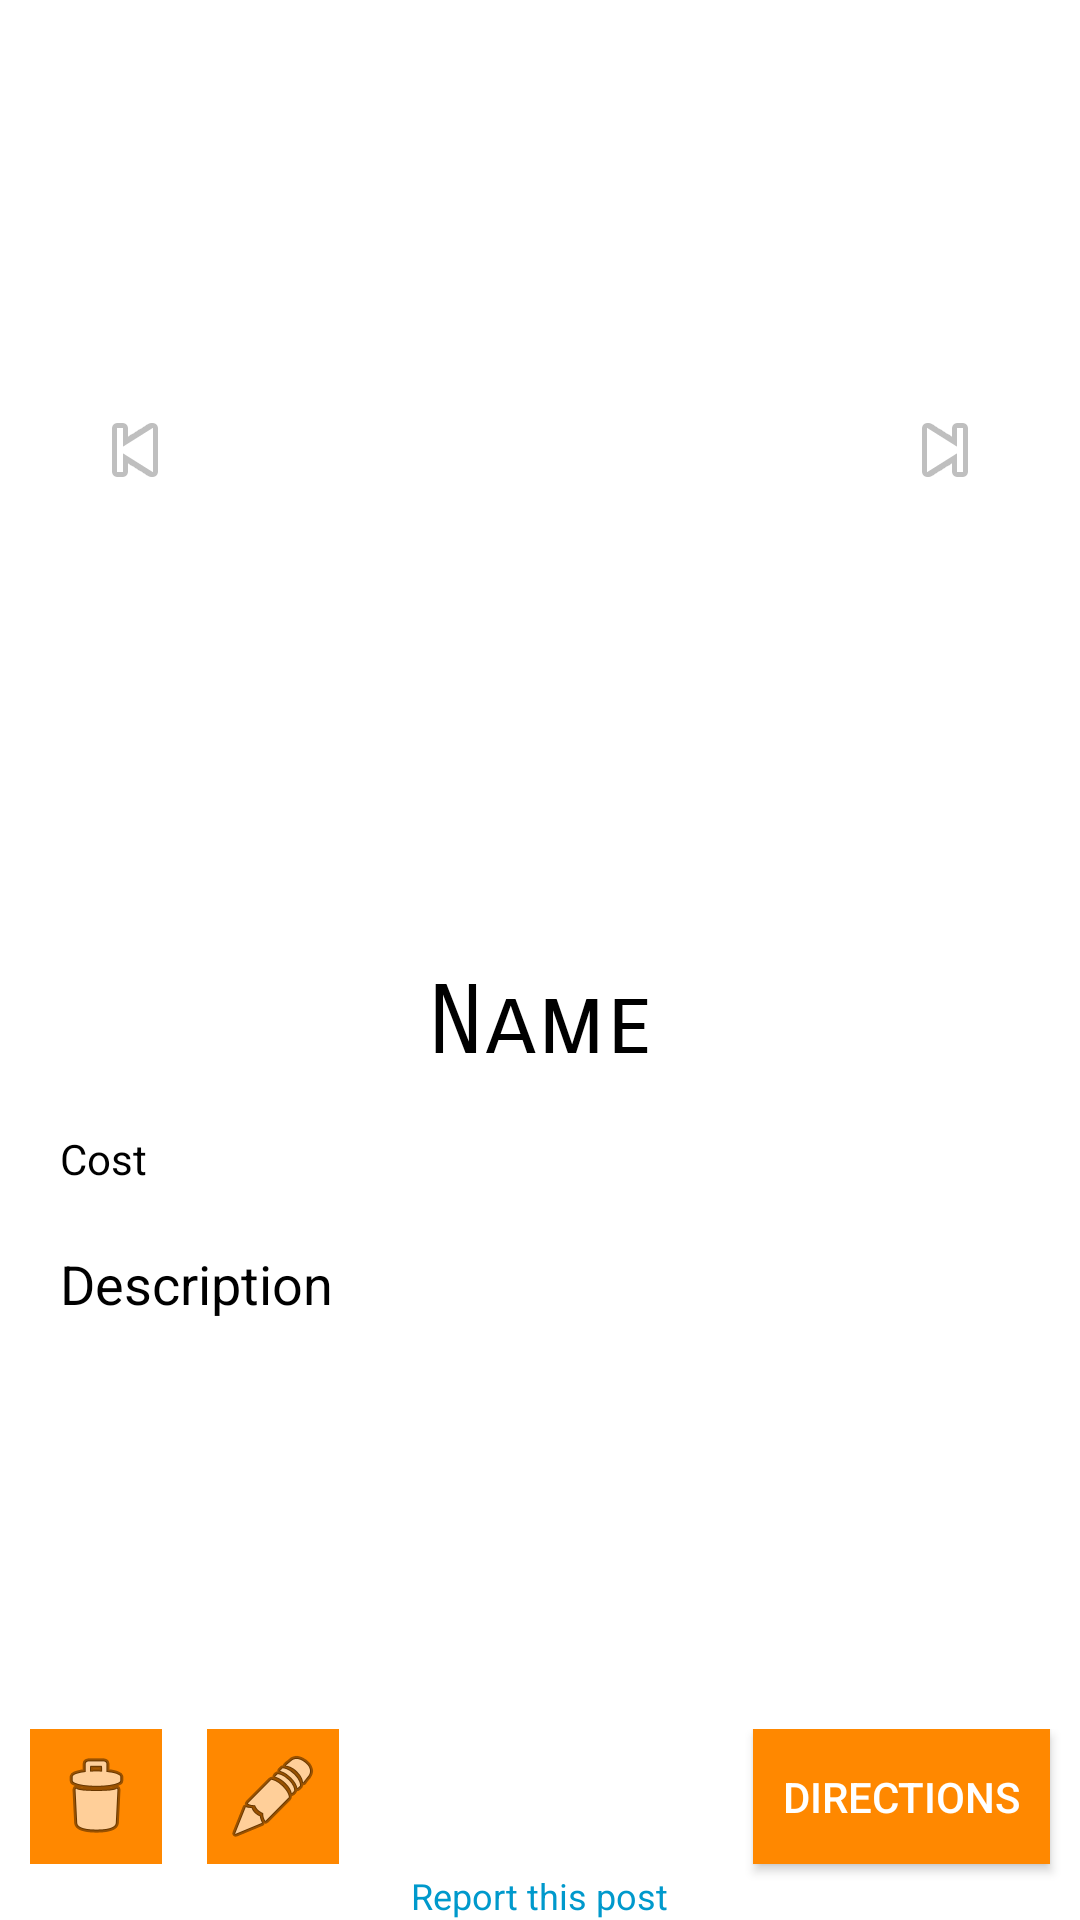

Reconstruct the res/layout file that produces this screen, plus the resources it refers to.
<!-- AndroidManifest.xml: application theme NoBar -->
<!-- res/layout/activity_maker_clicked_layout.xml -->
<?xml version="1.0" encoding="utf-8"?>
<LinearLayout xmlns:android="http://schemas.android.com/apk/res/android"
    xmlns:app="http://schemas.android.com/apk/res-auto"
    xmlns:tools="http://schemas.android.com/tools"
    android:layout_width="match_parent"
    android:layout_height="match_parent"
    android:orientation="vertical"
    tools:context=".MakerClickedLayout">

    <LinearLayout
        android:layout_width="match_parent"
        android:layout_height="0dp"
        android:orientation="vertical"
        android:layout_weight="9">


            <LinearLayout
                android:layout_width="match_parent"
                android:layout_height="0dp"
                android:layout_weight="6"
                android:orientation="vertical">

                <RelativeLayout
                    android:layout_width="match_parent"
                    android:layout_height="300dp">

                    <ImageView
                        android:id="@+id/imageViewMarkerClicked"
                        android:layout_width="match_parent"
                        android:layout_height="match_parent"
                        android:layout_marginTop="0dp"
                        android:onClick="FullScreen"
                        android:scaleType="centerCrop" />

                    <ImageButton
                        android:id="@+id/buttonNextMarkerClicked"
                        android:layout_width="90dp"
                        android:layout_height="match_parent"
                        android:layout_alignParentEnd="true"
                        android:layout_alignParentTop="true"
                        android:background="@android:color/transparent"
                        android:src="@android:drawable/ic_media_next" />

                    <ImageButton
                        android:id="@+id/buttonPreviousMarkerClicked"
                        android:layout_width="90dp"
                        android:layout_height="match_parent"
                        android:background="@android:color/transparent"
                        android:src="@android:drawable/ic_media_previous" />

                </RelativeLayout>


            </LinearLayout>


            <ScrollView
                android:id="@+id/scrollView"
                android:layout_width="match_parent"
                android:layout_height="0dp"
                android:layout_weight="5">

            <LinearLayout
                android:layout_width="match_parent"
                android:layout_height="wrap_content"
                android:orientation="vertical">

                <EditText
                    android:id="@+id/editTextNameMarkerClicked"
                    android:layout_width="match_parent"
                    android:layout_height="wrap_content"
                    android:layout_marginLeft="20dp"
                    android:layout_marginRight="20dp"
                    android:autoSizeTextType="uniform"
                    android:editable="false"
                    android:fontFamily="sans-serif-smallcaps"
                    android:gravity="center"
                    android:text="Name"
                    android:textSize="32sp" />

                <EditText
                    android:id="@+id/editTextCostMarkerClicked"
                    android:layout_width="match_parent"
                    android:layout_height="wrap_content"
                    android:layout_gravity="left"
                    android:layout_marginLeft="20dp"
                    android:layout_marginRight="20dp"
                    android:layout_marginTop="10dp"
                    android:autoSizeTextType="uniform"
                    android:background="@android:color/transparent"
                    android:editable="false"
                    android:ems="10"
                    android:enabled="false"
                    android:focusable="false"
                    android:inputType="numberDecimal"
                    android:text="Cost"
                    android:textColor="@android:color/black"
                    android:textSize="14sp" />

                <EditText
                    android:id="@+id/editTextDescriptionMarkerClicked"
                    android:layout_width="match_parent"
                    android:layout_height="wrap_content"
                    android:layout_marginLeft="20dp"
                    android:layout_marginRight="20dp"
                    android:layout_marginTop="20dp"
                    android:background="@android:color/transparent"
                    android:editable="false"
                    android:ems="10"
                    android:enabled="false"
                    android:focusable="false"
                    android:text="Description"
                    android:textColor="@android:color/black" />


            </LinearLayout>



            </ScrollView>

        </LinearLayout>


    <LinearLayout
        android:layout_width="match_parent"
        android:layout_height="0dp"
        android:layout_marginTop="5dp"
        android:layout_weight="1"
        android:orientation="horizontal">

        <RelativeLayout
            android:id="@+id/clickedLayoutRelativeLayout"
            android:layout_width="match_parent"
            android:layout_height="match_parent">


            <Button
                android:id="@+id/buttonDirections"
                android:layout_width="99dp"
                android:layout_height="45dp"
                android:layout_alignParentEnd="true"
                android:layout_alignParentTop="true"
                android:layout_gravity="right"
                android:layout_marginEnd="10dp"
                android:background="@android:color/holo_orange_dark"
                android:text="Directions"
                android:textColor="@android:color/white" />

            <TextView
                android:id="@+id/reportPost"
                android:layout_width="wrap_content"
                android:layout_height="wrap_content"
                android:layout_alignParentBottom="true"
                android:layout_centerHorizontal="true"
                android:layout_marginTop="10dp"
                android:text="Report this post"
                android:textColor="@android:color/holo_blue_dark"
                android:textSize="12sp" />

            <ImageButton
                android:id="@+id/imageButtonDelete"
                android:layout_width="44dp"
                android:layout_height="45dp"
                android:layout_alignParentStart="true"
                android:layout_alignParentTop="true"
                android:layout_marginStart="10dp"
                android:background="@android:color/holo_orange_dark"
                app:srcCompat="@android:drawable/ic_menu_delete" />

            <ImageButton
                android:id="@+id/imageButtonEdit"
                android:layout_width="44dp"
                android:layout_height="45dp"
                android:layout_alignParentStart="true"
                android:layout_alignParentTop="true"
                android:layout_marginStart="69dp"
                android:background="@android:color/holo_orange_dark"
                app:srcCompat="@android:drawable/ic_menu_edit" />

        </RelativeLayout>

    </LinearLayout>

</LinearLayout>
<!-- resources referenced by this layout -->
<resources>
  <style name="NoBar" parent="Theme.AppCompat.NoActionBar">
          <item name="colorPrimary">@android:color/holo_orange_dark</item>
          <item name="colorPrimaryDark">@android:color/holo_orange_dark</item>
          <item name="colorAccent">@android:color/holo_orange_dark</item>
          <item name="android:colorBackground">@android:color/white</item>
          <item name="android:navigationBarColor">@android:color/holo_orange_dark</item>
          <item name="android:textColorPrimary">@android:color/black</item>
          <item name="android:windowBackground">@android:color/white</item>
          <item name="android:textColorSecondaryInverse">@android:color/black</item>
      </style>
      s
</resources>
